Run: headless pygame with SDL's dummy video driver; simulated clock (each Clock.tick advances the game by its frame time, no real sleeping); random seed 0; keys injected as events and as key.get_pressed() state; no mouse input.
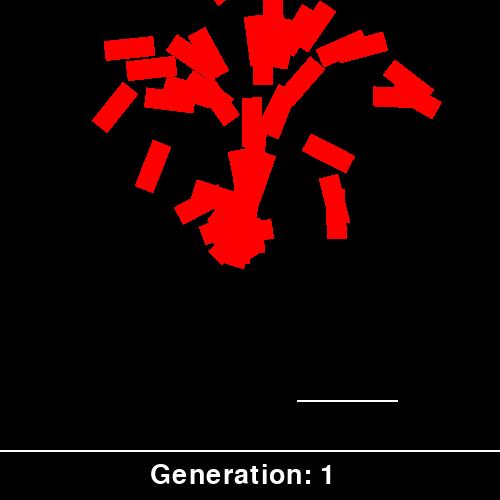
Frame 1 of 4 · flips 1–60 · no input
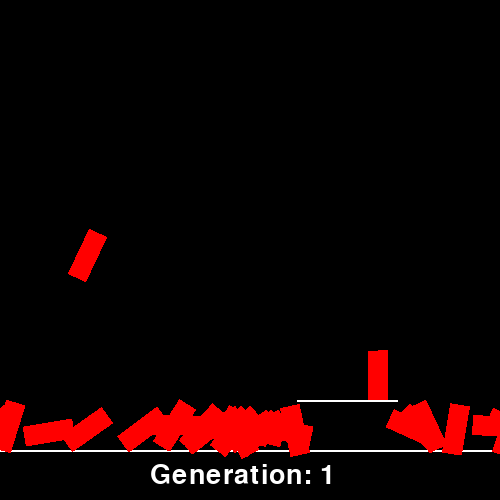
Frame 2 of 4 · flips 61–180 · tapped SPACE, RETURN · held RIGHT (→), D
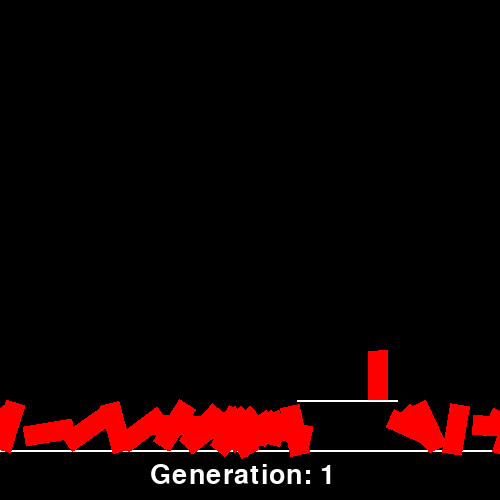
Frame 3 of 4 · flips 181–300 · held DOWN (↓), S
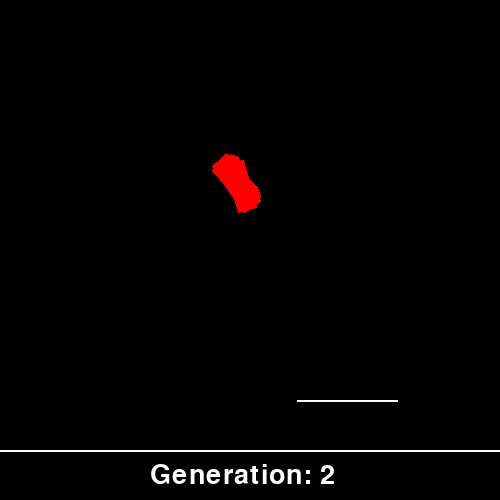
Frame 4 of 4 · flips 301–420 · held LEFT (←), A, UP (↑), W

The pygame program that drew these frames:

import pygame, math, random, copy, numpy

FPS = 60

screen = pygame.display.set_mode((500,500))
clock = pygame.time.Clock()

pygame.font.init()

generation = 1

class NeuralNetwork:
    def __init__(self):
        self.hidden_layer = [Neuron(6) for _ in range(8)]
        self.output = [Neuron(8) for _ in range(3)]

    def hidden_calc(self,inputs):
        a = []
        for n in self.hidden_layer:
            a.append(n.forward(inputs))
        return a
    
    def outputs(self,inputs):
        out = []
        a = self.hidden_calc(inputs)
        for n in self.output:
            out.append(n.forward(a))
        return out
    
    def mutate(self):
        for n in self.hidden_layer:
            if random.randint(1,10) == 1:
                n.mutate()
        for n in self.output:
            if random.randint(1,10) == 1:
                n.mutate()

class Neuron:
    def __init__(self,num_inputs):
        self.weights = [random.uniform(-1, 1) for _ in range(num_inputs)]
        self.bias = random.uniform(-1, 1)

    def forward(self,inputs):   
        z = 0
        for i in range(len(self.weights)):
            z += self.weights[i] * inputs[i]
        z += self.bias
        z = math.tanh(z)
        return z
    def mutate(self):
        t = random.randint(0,len(self.weights)-1) 
        self.weights[t] += random.uniform(-0.2,0.2)

        if random.randint(1,10) == 1:
            self.bias += random.uniform(-0.2,0.2)
    
class Rocket:
    def __init__(self,x,y):
        self.fitness = 0
        self.active = True

        self.x = x 
        self.y = y
        self.angle = 10
        self.turn_speed = 3
        self.width = 20
        self.height = 50

        self.fuel = 50

        self.vx = 0
        self.vy = 0

        self.gravity = 0.08
        self.thrust = 0.15

    def handle_inputs(self):
        keys = pygame.key.get_pressed()
        
        if keys[pygame.K_d] and self.y < 400:
            self.angle += self.turn_speed

        if keys[pygame.K_SPACE] and self.fuel > 0:
            rad = math.radians(self.angle)
            
            self.vx += math.sin(rad) * self.thrust
            self.vy -= math.cos(rad) * self.thrust

            self.fuel -= 0.1

    def thrust_engine(self, power):
        if self.fuel <= 0:
            return

        rad = math.radians(self.angle)

        self.vx += math.sin(rad) * self.thrust * power
        self.vy -= math.cos(rad) * self.thrust * power

        self.fuel -= 0.1 * power

    def calculate_fitness(self,pad_x):
        pad_center =  pad_x + 50
        dx = pad_center - self.x

        angle = abs(self.get_normalised_angle())
        self.fitness = 2000

        self.fitness -= abs(dx) * 2
        self.fitness -= abs(self.vx) * 200
        self.fitness -= abs(self.vy) * 400
        self.fitness -= abs(angle) * 40

    def update(self):
        global random_x

        if not self.active:
            return

        GROUND_Y = 450 - self.height / 2
        PAD_Y = 400 - self.height / 2

        self.handle_inputs()
        self.vy += self.gravity

        self.y += self.vy
        self.x += self.vx

        if self.y >= PAD_Y and random_x < self.x < random_x + 100:
            self.y = PAD_Y

            landing_angle = self.get_normalised_angle()

            if abs(self.vy) < 1 and abs(landing_angle) <= 10:
                self.fitness += 5000
                print(f"SAFE LANDING  {self.fitness}")
            else:
                self.calculate_fitness(random_x)
                print(f"CRASH  {self.fitness}")

            self.vx = 0
            self.vy = 0

            self.active = False

        elif self.y >= GROUND_Y:
            self.calculate_fitness(random_x)
            print(f"CRASH  {self.fitness}")

            self.vx = 0
            self.vy = 0

            self.active = False

    def draw(self):
        rocket_surface = pygame.Surface((self.width, self.height),pygame.SRCALPHA)

        pygame.draw.rect(rocket_surface,(255, 0, 0),(0, 0, self.width, self.height))

        rotated = pygame.transform.rotate(rocket_surface,-self.angle)

        rect = rotated.get_rect(center=(self.x, self.y))

        screen.blit(rotated, rect)
    def get_normalised_angle(self):
        return (self.angle + 180) % 360 - 180

rocket = Rocket(240,100)

random_x = random.randint(100,400)

Font = pygame.font.SysFont(None, 40)

population_size = 50

rockets = [Rocket(240, 100) for _ in range(population_size)]

print("New rockets:", len(rockets))
print("First rocket:", rockets[0].x, rockets[0].y, rockets[0].active)

networks = [NeuralNetwork() for _ in range(population_size)]


Running = True

while Running:
    for event in pygame.event.get():
        if event.type == pygame.QUIT:
            Running = False

    for i in range(population_size):
        rocket = rockets[i]
        nn = networks[i]

        if not rocket.active:
            continue

        pad_center = random_x + 50
        dx = pad_center - rocket.x

        altitude = 400 - rocket.y

        inputs = [
            rocket.vx / 5,
            rocket.vy / 5,
            rocket.get_normalised_angle() / 180,
            altitude/400,
            dx / 250,
            rocket.fuel / 50
        ]

        output = nn.outputs(inputs)

        left_strength = (output[0] + 1) / 2
        right_strength = (output[1] + 1) / 2

        rocket.angle -= left_strength * rocket.turn_speed
        rocket.angle += right_strength * rocket.turn_speed

        throttle = (output[2] + 1) / 2
        rocket.thrust_engine(throttle)

        rocket.update()


    # NEW GENERATION
    if all(not rocket.active for rocket in rockets):

        best_index = max(
            range(population_size),
            key=lambda i: rockets[i].fitness
        )

        best_network = networks[best_index]

        print("Generation:", generation)
        print("Best fitness:", rockets[best_index].fitness)

        new_networks = [copy.deepcopy(best_network)]

        for _ in range(population_size - 1):
            child = copy.deepcopy(best_network)
            child.mutate()
            new_networks.append(child)

        networks = new_networks

        rockets = [
            Rocket(240, 100)
            for _ in range(population_size)
        ]

        generation += 1


    # DRAW
    screen.fill((0, 0, 0))

    pygame.draw.line(screen,(255, 255, 255),(random_x, 400),(random_x + 100, 400),2)

    pygame.draw.line(screen,(255, 255, 255),(0, 450),(500, 450),2)

    text_surface = Font.render(f"Generation: {generation}", True, (255,255,255))
    screen.blit(text_surface, (150, 462))

    for rocket in rockets:
        rocket.draw()
    pygame.display.flip()
    clock.tick(FPS)
